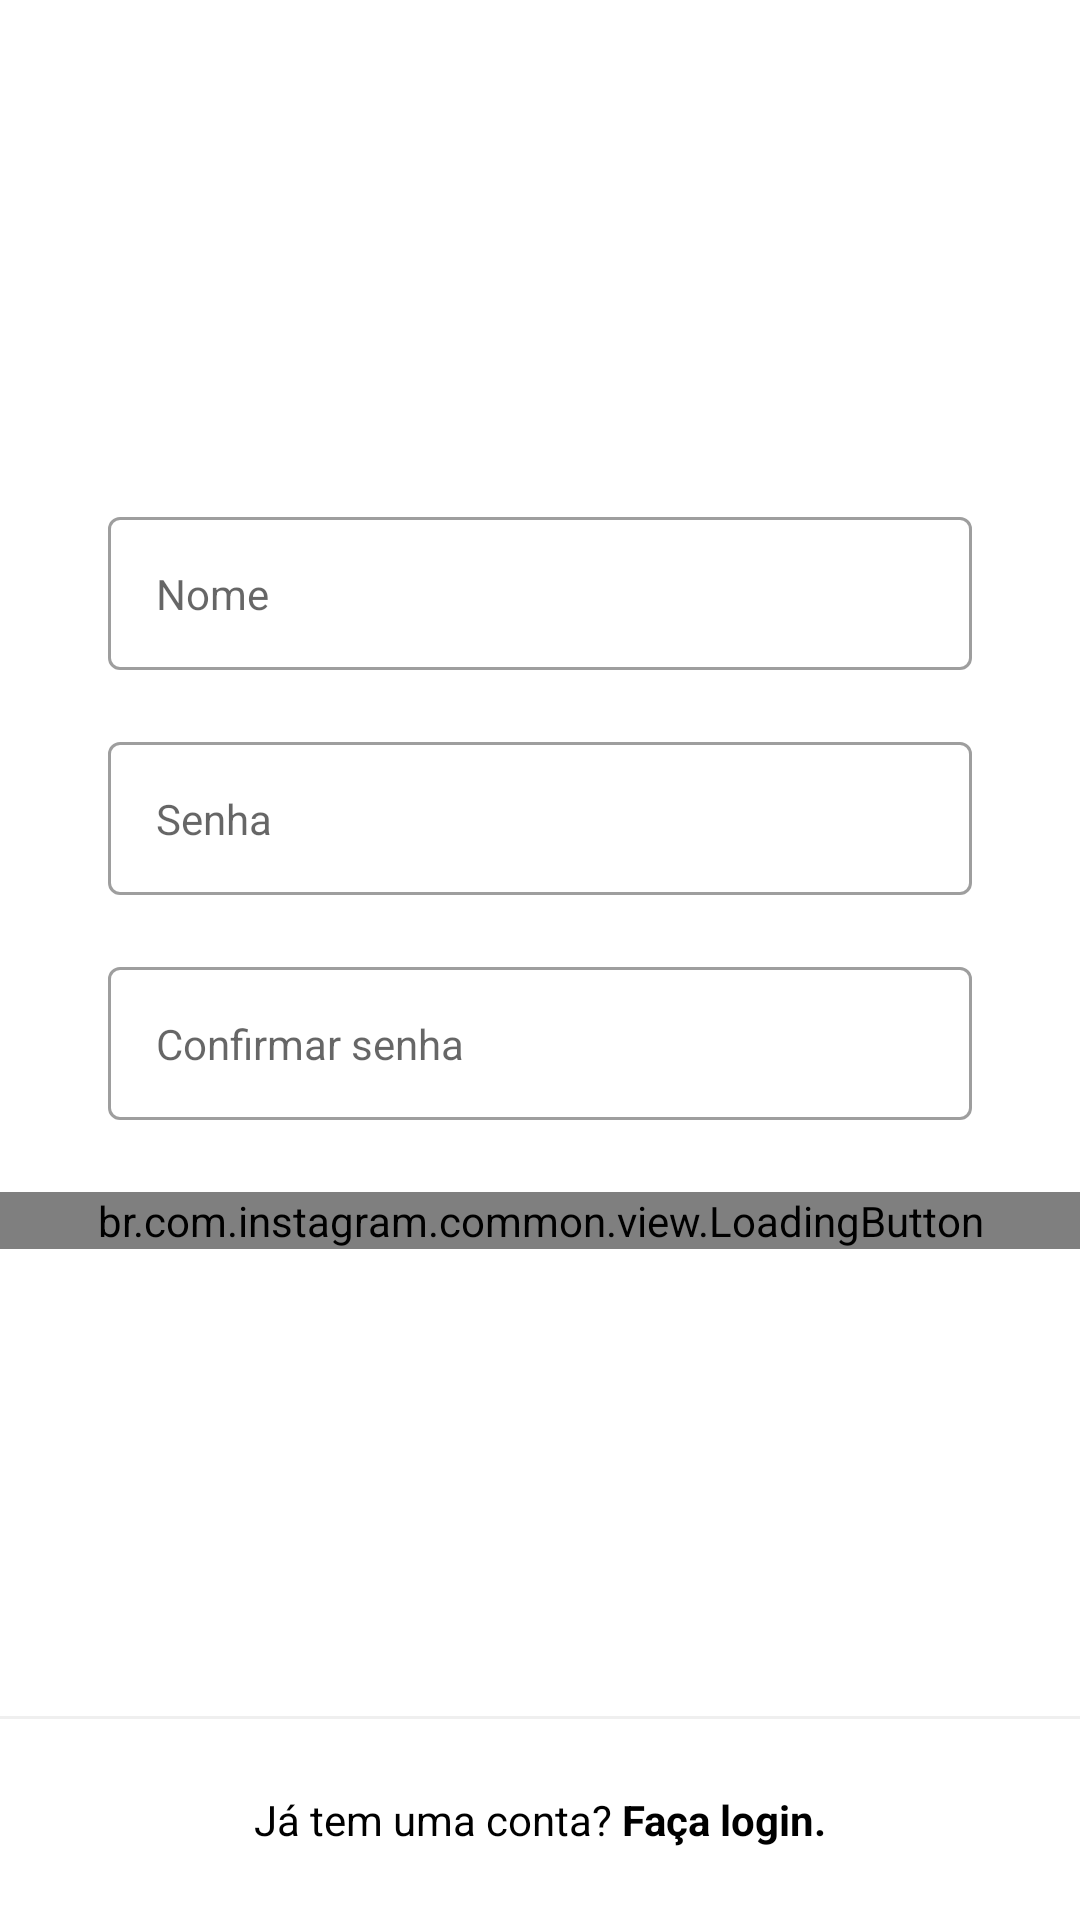

Android layout source for this screen:
<!-- AndroidManifest.xml: application theme Theme.Instagram -->
<!-- res/layout/fragment_register_name_password.xml -->
<?xml version="1.0" encoding="utf-8"?>
<androidx.constraintlayout.widget.ConstraintLayout xmlns:android="http://schemas.android.com/apk/res/android"
    xmlns:app="http://schemas.android.com/apk/res-auto"
    xmlns:tools="http://schemas.android.com/tools"
    android:layout_width="match_parent"
    android:layout_height="match_parent"
    android:background="?colorOnPrimary">

    <ScrollView
        android:layout_width="match_parent"
        android:layout_height="wrap_content"
        app:layout_constraintBottom_toBottomOf="parent"
        app:layout_constraintEnd_toEndOf="parent"
        app:layout_constraintStart_toStartOf="parent"
        app:layout_constraintTop_toTopOf="parent"
        app:layout_constraintVertical_bias="0.4">

        <LinearLayout
            android:layout_width="match_parent"
            android:layout_height="wrap_content"
            android:orientation="vertical"
            android:paddingVertical="70dp">

            <com.google.android.material.textfield.TextInputLayout
                android:id="@+id/register_edit_name_input"
                style="@style/Theme.Instagram.FormEditTextInput"
                app:hintEnabled="false">

                <com.google.android.material.textfield.TextInputEditText
                    android:id="@+id/register_edit_name"
                    style="@style/Theme.Instagram.FormEditText"
                    android:autofillHints="@null"
                    android:hint="@string/name"
                    android:inputType="textPersonName" />
            </com.google.android.material.textfield.TextInputLayout>

            <com.google.android.material.textfield.TextInputLayout
                android:id="@+id/register_edit_password_input"
                style="@style/Theme.Instagram.FormEditTextInput"
                app:hintEnabled="false">

                <com.google.android.material.textfield.TextInputEditText
                    android:id="@+id/register_edit_password"
                    style="@style/Theme.Instagram.FormEditText"
                    android:autofillHints="@null"
                    android:hint="@string/password"
                    android:inputType="textPassword" />
            </com.google.android.material.textfield.TextInputLayout>

            <com.google.android.material.textfield.TextInputLayout
                android:id="@+id/register_edit_confirm_input"
                style="@style/Theme.Instagram.FormEditTextInput"
                app:hintEnabled="false">

                <com.google.android.material.textfield.TextInputEditText
                    android:id="@+id/register_edit_confirm"
                    style="@style/Theme.Instagram.FormEditText"
                    android:autofillHints="@null"
                    android:hint="@string/password_confirm"
                    android:inputType="textPassword" />
            </com.google.android.material.textfield.TextInputLayout>

            <br.com.instagram.common.view.LoadingButton
                android:id="@+id/register_name_btn_next"
                android:layout_width="match_parent"
                android:layout_height="wrap_content"
                app:text="@string/continuee" />
        </LinearLayout>
    </ScrollView>

    <View
        android:layout_width="match_parent"
        android:layout_height="1dp"
        android:background="@color/gray_darker"
        app:layout_constraintBottom_toTopOf="@id/register_txt_login"
        app:layout_constraintEnd_toEndOf="parent"
        app:layout_constraintStart_toStartOf="parent" />

    <TextView
        android:id="@+id/register_txt_login"
        style="@style/Theme.Instagram.TextViewBase"
        android:layout_width="match_parent"
        android:layout_marginStart="0dp"
        android:layout_marginEnd="0dp"
        android:background="?colorOnPrimary"
        android:padding="24dp"
        android:text="@string/already_has_account"
        android:textAlignment="center"
        android:textColor="?colorPrimary"
        app:layout_constraintBottom_toBottomOf="parent"
        app:layout_constraintEnd_toEndOf="parent"
        app:layout_constraintStart_toStartOf="parent" />
</androidx.constraintlayout.widget.ConstraintLayout>
<!-- resources referenced by this layout -->
<resources>
  <color name="gray_darker">#EFEFEF</color>
  <string name="already_has_account">Já tem uma conta? <b>Faça login.</b></string>
  <string name="continuee">Continuar</string>
  <string name="name">Nome</string>
  <string name="password">Senha</string>
  <string name="password_confirm">Confirmar senha</string>
  <style name="Theme.Instagram.FormEditText">
          <item name="android:layout_width">match_parent</item>
          <item name="android:layout_height">wrap_content</item>
          <item name="android:padding">16dp</item>
          <item name="android:layout_marginBottom">4dp</item>
          <item name="android:background">@drawable/edit_text_background</item>
      </style>
  <style name="Theme.Instagram.FormEditTextInput" parent="Widget.MaterialComponents.TextInputLayout.OutlinedBox">
          <item name="android:layout_width">match_parent</item>
          <item name="android:layout_height">wrap_content</item>
          <item name="android:layout_marginStart">36dp</item>
          <item name="android:layout_marginEnd">36dp</item>
          <item name="android:layout_marginBottom">20dp</item>
      </style>
  <style name="Theme.Instagram.TextViewBase" parent="Theme.Instagram.FormContainer">
          <item name="android:textColor">@color/gray_text</item>
          <item name="android:layout_width">wrap_content</item>
          <item name="android:layout_height">wrap_content</item>
      </style>
  <style name="Theme.Instagram" parent="Theme.MaterialComponents.DayNight.NoActionBar">
          <item name="colorPrimary">@color/black</item>
          <item name="colorPrimaryVariant">@color/gray_darker</item>
          <item name="colorOnPrimary">@color/white</item>
          
          <item name="colorSecondary">@color/black</item>
          <item name="colorSecondaryVariant">@color/teal_700</item>
          <item name="colorOnSecondary">@color/black</item>
          
          <item name="android:statusBarColor" tools:targetApi="l">?attr/colorSecondary</item>
          
      </style>
  <style name="Theme.Instagram.FormContainer">
          <item name="android:layout_marginStart">36dp</item>
          <item name="android:layout_marginEnd">36dp</item>
      </style>
  <color name="gray_text">#999999</color>
  <color name="black">#FF000000</color>
  <color name="white">#FFFFFFFF</color>
  <color name="teal_700">#FF018786</color>
</resources>
